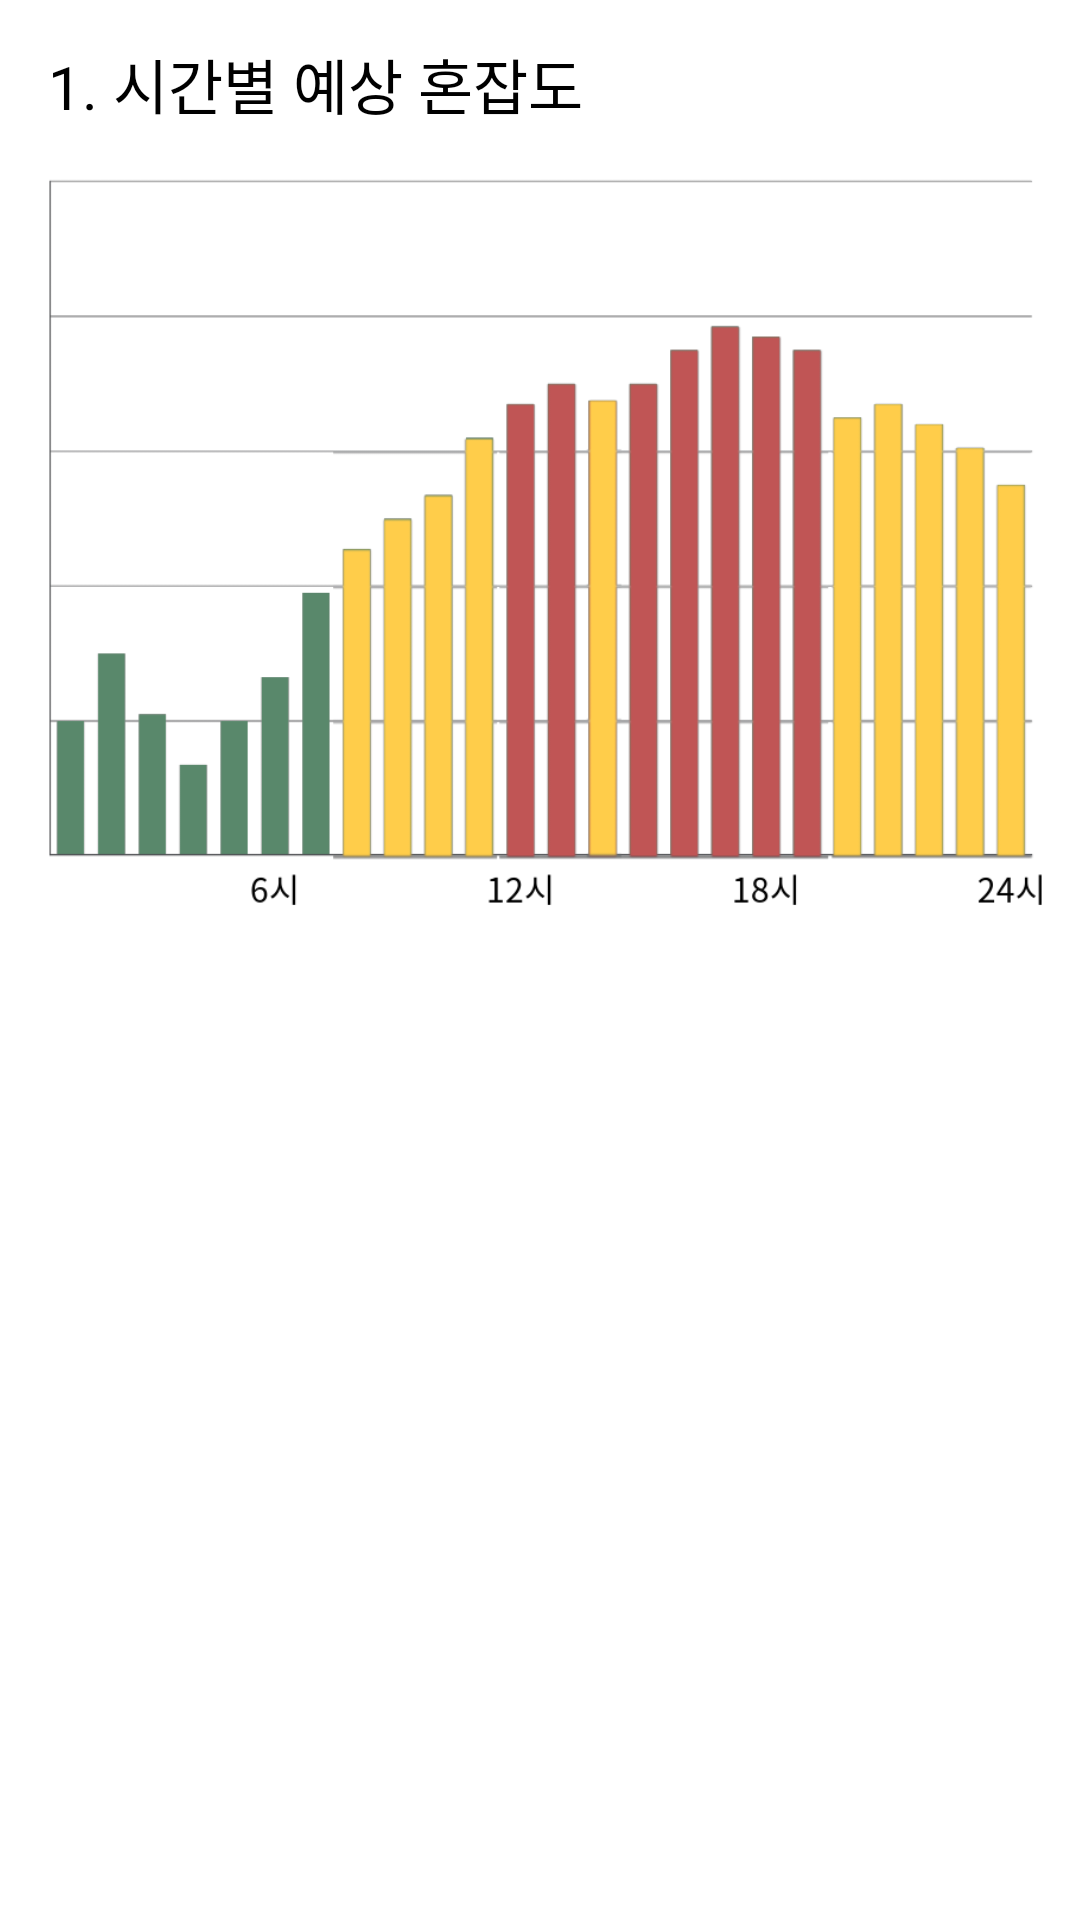

Produce the Android XML layout that renders to this screen, including the resource entries it uses.
<!-- AndroidManifest.xml: application theme Theme.Crowd_space -->
<!-- res/layout/activity_menya.xml -->
<?xml version="1.0" encoding="utf-8"?>
<LinearLayout xmlns:android="http://schemas.android.com/apk/res/android"
    android:orientation="vertical"
    android:layout_width="match_parent"
    android:layout_height="match_parent">



    <TextView
        android:layout_width="wrap_content"
        android:layout_height="wrap_content"
        android:text="1. 시간별 예상 혼잡도"
        android:textColor="@color/black"
        android:textSize="20sp"
        android:layout_marginStart="16sp"
        android:layout_marginTop="40px"/>

    <ImageView
        android:layout_width="1000px"
        android:layout_height="750px"
        android:src="@drawable/menya_person"
        android:scaleType="centerCrop"
        android:layout_marginTop="40px"
        android:layout_marginStart="15sp"/>




</LinearLayout>
<!-- resources referenced by this layout -->
<resources>
  <color name="black">#FF000000</color>
  <!-- drawable menya_person: png bitmap (drawable, 22822 bytes) -->
  <style name="Theme.Crowd_space" parent="Theme.MaterialComponents.DayNight.DarkActionBar">
          
          <item name="colorPrimary">@color/green</item>
          <item name="colorPrimaryVariant">@color/green</item>
          <item name="colorOnPrimary">@color/white</item>
          
          <item name="colorSecondary">@color/teal_200</item>
          <item name="colorSecondaryVariant">@color/teal_700</item>
          <item name="colorOnSecondary">@color/black</item>
          
          <item name="android:statusBarColor" tools:targetApi="l">?attr/colorPrimaryVariant</item>
          
      </style>
  <color name="green">#59886B</color>
  <color name="white">#FFFFFFFF</color>
  <color name="teal_200">#FF03DAC5</color>
  <color name="teal_700">#FF018786</color>
</resources>
